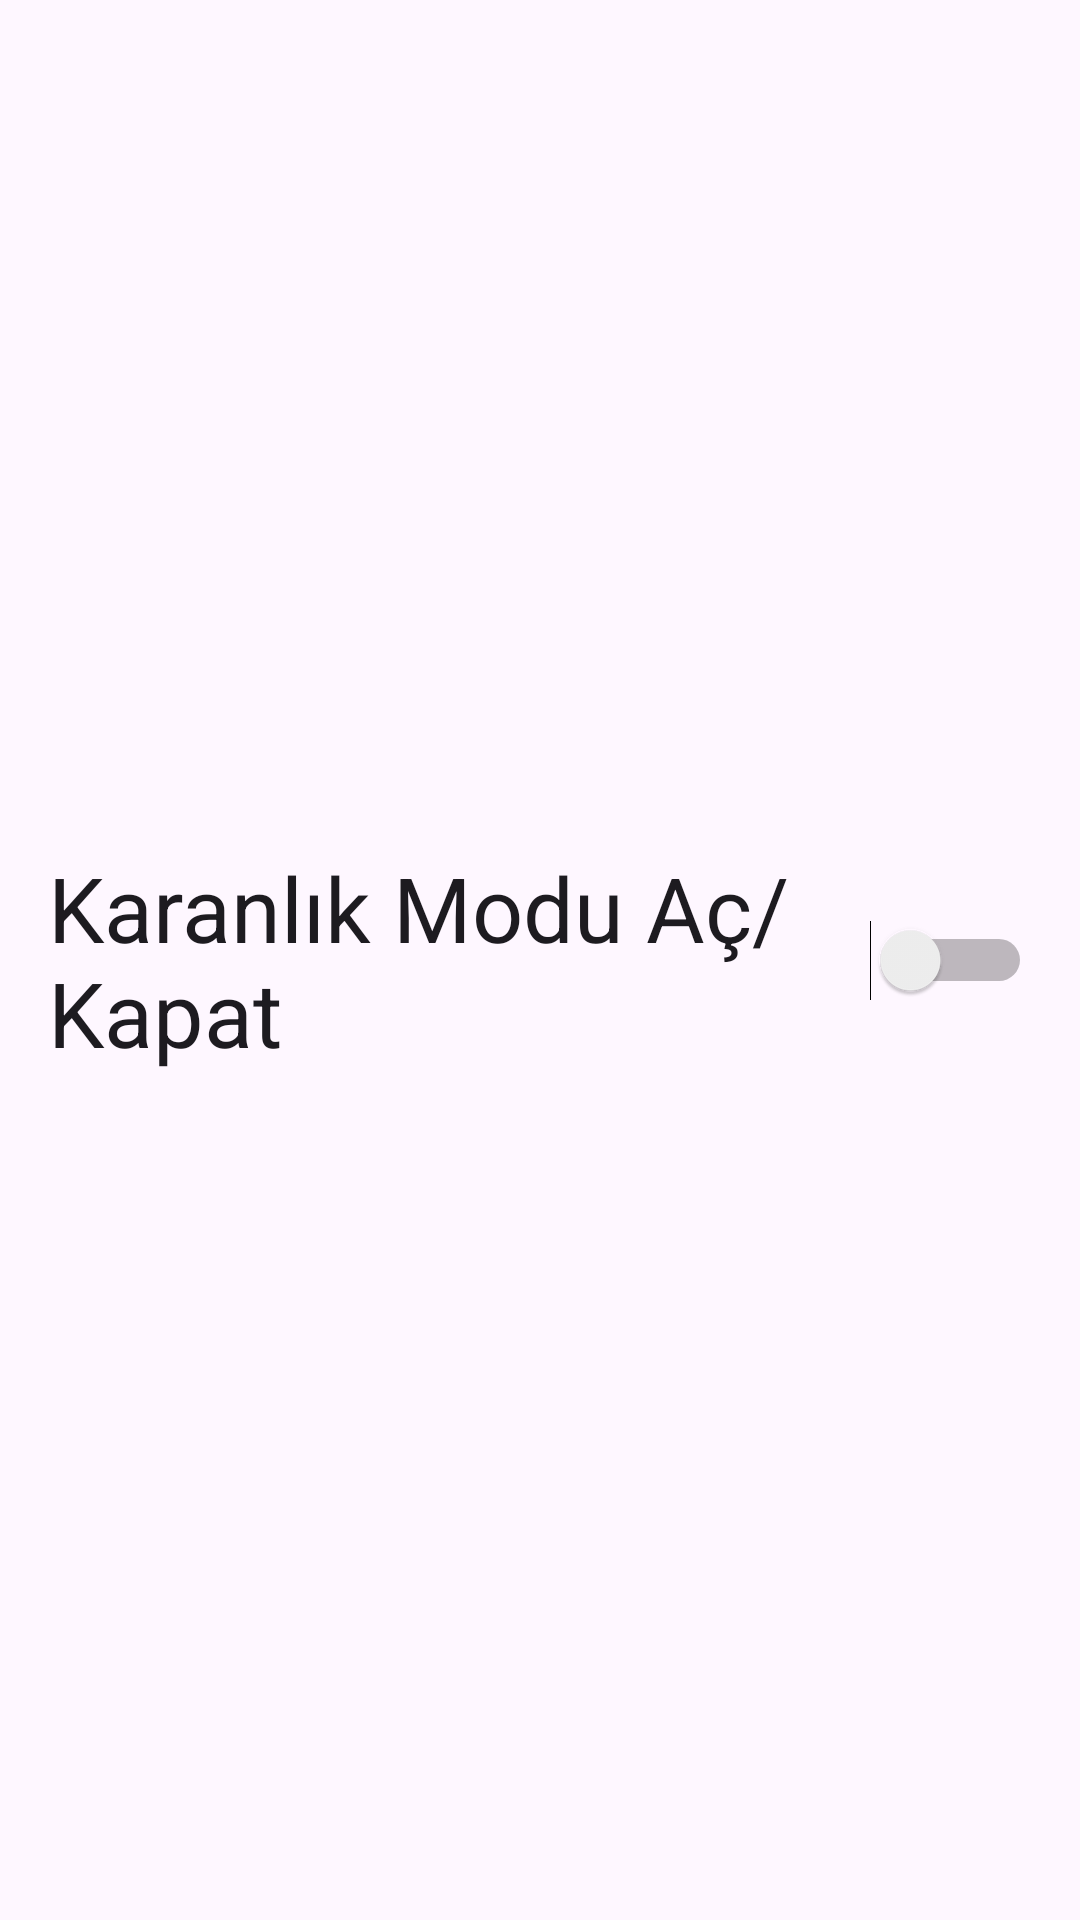

Write the Android layout XML for this screen, with the resource values it uses.
<!-- AndroidManifest.xml: application theme Theme.WorlPuzzleGame -->
<!-- res/layout/activity_settings.xml -->
<LinearLayout xmlns:android="http://schemas.android.com/apk/res/android"
    android:layout_width="match_parent"
    android:layout_height="match_parent"
    android:gravity="center"
    android:orientation="vertical"
    android:padding="16dp">

    <Switch
        android:id="@+id/switchDarkMode"
        android:layout_width="wrap_content"
        android:layout_height="wrap_content"
        android:text="Karanlık Modu Aç/Kapat"
        android:textSize="30sp" />

</LinearLayout>
<!-- resources referenced by this layout -->
<resources>
  <style name="Theme.WorlPuzzleGame" parent="Base.Theme.WorlPuzzleGame" />
  <style name="Base.Theme.WorlPuzzleGame" parent="Theme.Material3.DayNight.NoActionBar">
          
          
      </style>
</resources>
